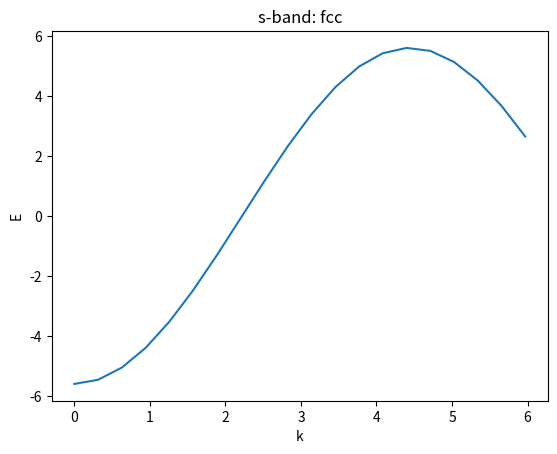

Python code for this plot:
# -*- coding: utf-8 -*-
"""
Created on Thu Sep 28 15:59:04 2017

@author: tigan_5ytncvu
"""
##############################################################################
############    DIAGONALIZATION CODE FOR HAMILTONIAN MATRIX    ###############
##############################################################################


import numpy as np
from numpy import linalg as la
from matplotlib import pyplot as plt


#####    FCC   #####


class Hconstruct:
    
    def __init__(self, k=np.array([0,0,0]), H = np.ones(5), a = 1.,#1.61, #a is in Angstrom
                 d1=np.array([0,1,1]), d2=np.array([1,1,0]), 
                 d3=np.array([0,1,-1]), d4=np.array([-1,1,1]), Es=1, Ep=1, 
                 Ed=1, sssig=-1.40, spsig=1.84, ppsig=3.24, pppi=-0.81, sdsig=1, pdsig=1, #sssig to pppi from Harrison and general, d from Titanium solid state table
                 pdpi=1, ddsig=-11.04, ddpi=1, dddel=1 ):

        self.a = a
        self.d1 = (self.a/np.sqrt(2))*d1
        self.d2 = (self.a/np.sqrt(2))*d2
        self.d3 = (self.a/np.sqrt(2))*d3
        self.d4 = (self.a/np.sqrt(2))*d4
        self.Es = Es
        self.Ep = Ep
        self.Ed = Ed
        self.sssig = sssig
        self.spsig = spsig
        self.ppsig = ppsig
        self.pppi = pppi
        self.sdsig = sdsig
        self.pdsig = pdsig
        self.pdpi = pdpi
        self.ddsig = ddsig
        self.ddpi = ddpi
        self.dddel = dddel
        self.H = H
        self.k = k
        self.energies = []
        self.px_energies = []
        self.py_energies = []
        self.pz_energies = []
        self.kvals = []
        
        
    def phasefactors(self, kv):
        
        #dot products of k vectors with distance vectors of unit cell 
        kd1 = np.dot(kv, self.d1) 
        kd2 = np.dot(kv, self.d2) 
        kd3 = np.dot(kv, self.d3) 
        kd4 = np.dot(kv, self.d4) 
        
        
        #Phase Factors for the Bloch Sum 
        b1 = np.exp(complex(0,kd1)) #phase terms
        b2 = np.exp(complex(0,kd2)) 
        b3 = np.exp(complex(0,kd3)) 
        b4 = np.exp(complex(0,kd4)) 
        
        c1 = np.exp(complex(0,kd1)) # conjugate phase terms
        c2 = np.exp(complex(0,kd2)) 
        c3 = np.exp(complex(0,kd3)) 
        c4 = np.exp(complex(0,kd4))
        
        self.g0 = b1 + b2 + b3 + b4 #Actual phase factors
        self.g1 = b1 + b2 - b3 - b4
        self.g2 = b1 - b2 + b3 - b4
        self.g3 = b1 - b2 - b3 + b4
        
        self.g0c = c1 + c2 + c3 + c4 #Actual phase factors
        self.g1c = c1 + c2 - c3 - c4
        self.g2c = c1 - c2 + c3 - c4
        self.g3c = c1 - c2 - c3 + c4
        
        #return g0, g1, g2, g3
    
    def initial_energies(self, signifier):
        
        if signifier == 'fcc':
            
            self.Es = self.sssig
            self.Ep = (1/3)*(self.ppsig + 2*self.pppi)
            self.Esp = -(1/np.sqrt(3))*self.spsig
            self.Exy = (1/3)*(self.ppsig - self.pppi)
            
            
        
    def Hamiltonian(self):
        
        """
        #Form of the Hamiltonian Matrix in terms of orbitals
        
            s         px         py        pz        xy     yz     zx     (x^2 - y^2)     (3z^2 - r^2)
        s   sssig*g0  spsig*g1  spsig*g2  spsig*g3  sdsig*g1
        
        px
        
        py
        
        pz
        
        xy
        
        yz
        
        zx
        
        (x^2 - y^2)
        
        (3z^2 - r^2)
        
        
        """
        
        
    
    
        M = np.array([[1,2,3,1,1], [4,5,6, 2,2],[7,8,9, 3,3], [7,8,9, 3,3],[7,8,9, 3,3]])
        #Array of Hamiltonian matrix with energy values 
        return M
    
    def Hamiltonian_sp(self):
        
        """
        #Form of the Hamiltonian Matrix in terms of orbitals
        
               s         px         py        pz      
        s   sssig*g0  spsig*g1  spsig*g2  spsig*g3  
        
        px  -spsig*g1  Ep  spsig*g2  spsig*g3  
        
        py  -spsig*g2  spsig*g1  Ep  spsig*g3  
        
        pz  -spsig*g3  spsig*g1  spsig*g2  Ep  
        
        """
        
        self.initial_energies('fcc')
        self.phasefactors()
    
    
        M = np.array([
                [self.Es*self.g0, self.Esp*self.g1, self.Esp*self.g2, self.Esp*self.g3],
                [self.Esp*self.g1c,  self.Ep*self.g0,  self.Exy*self.g3,  self.Exy*self.g2  ], 
                [self.Esp*self.g2c, self.Exy*self.g3c,  self.Ep*self.g0,  self.Exy*self.g1  ], 
                [self.Esp*self.g3c,  self.Exy*self.g2c,  self.Exy*self.g1c,  self.Ep*self.g0 ]
                    ])
        #Array of Hamiltonian matrix with energy values 
        return M
    
    
    def Hamiltonian_p(self, kv):
        
        """
        #Form of the Hamiltonian Matrix in terms of orbitals
        
               s         px         py        pz      
        s   sssig*g0  spsig*g1  spsig*g2  spsig*g3  
        
        px  -spsig*g1  Ep  spsig*g2  spsig*g3  
        
        py  -spsig*g2  spsig*g1  Ep  spsig*g3  
        
        pz  -spsig*g3  spsig*g1  spsig*g2  Ep  
        
        """
        
        self.initial_energies('fcc')
        self.phasefactors(kv)
    
    
        M = np.array([
                [self.Ep*self.g0,  self.Exy*self.g3,  self.Exy*self.g2 ], 
                [self.Exy*self.g3c,  self.Ep*self.g0,  self.Exy*self.g1 ], 
                [self.Exy*self.g2c,  self.Exy*self.g1c,  self.Ep*self.g0 ]
                    ])
        #Array of Hamiltonian matrix with energy values 
        return M
    
    
    def Hamiltonian_s(self):
        
        """
        #Form of the Hamiltonian Matrix in terms of orbitals
        
               s        
        s   sssig*g0  

        """
        
        self.initial_energies('fcc')
        self.phasefactors(self.k)
    
    
        M = np.array(
                [self.Es*self.g0]
                    )
        #Array of Hamiltonian matrix with energy values 
        return M

    
    def eigenvalues(self, H):
    
        w, v = la.eig(H)
        return w
    
    def band_structure_s(self, ki, kf, M):
        """ kf and ki must be 1x3 arrays
        """
        self.Hamiltonian_s()
        #self.energies = []
        k_diff = kf-ki
        self.energies.append(M[0])
        self.kvals.append(np.sqrt(ki[0]**2 + ki[1]**2 + ki[2]**2))
        for i in range(20):
            kr = ki + (i/20)*k_diff
            self.phasefactors(kr )
            self.energies.append(self.Es*self.g0)
            self.kvals.append(np.sqrt(kr[0]**2 + kr[1]**2 + kr[2]**2) )
            
        fig = plt.figure()
        ax = fig.add_subplot(111)
        ax.plot(self.kvals, self.energies)
        ax.set_xlabel('k')
        ax.set_ylabel('E')
        ax.set_title('s-band: fcc')
        plt.show()
            
            
    def band_structure_p(self, ki, kf):
        """ kf and ki must be 1x3 arrays
        """
        #M = self.Hamiltonian_p(ki)
        #self.energies = []
        k_diff = kf-ki
        for i in range(20):
            kr = ki + (i/20)*k_diff
            #self.phasefactors(kr )
            self.M = self.Hamiltonian_p(kr)
            eigenvals = self.eigenvalues(self.M)
            print(eigenvals)
            self.px_energies.append(eigenvals[0])
            self.py_energies.append(eigenvals[1])
            self.pz_energies.append(eigenvals[2])
            self.kvals.append(np.sqrt(kr[0]**2 + kr[1]**2 + kr[2]**2))
            
        fig = plt.figure()
        ax = fig.add_subplot(111)
        ax.plot(self.kvals, np.abs(self.px_energies))#, marker=style, color=k)
        ax.plot(self.kvals, np.abs(self.py_energies))#, bo)
        ax.plot(self.kvals, np.abs(self.pz_energies))#, r*)
        ax.set_xlabel('k')
        ax.set_ylabel('E')
        ax.set_title('p-band: fcc')
        plt.show()          
                
            
def sband_script(con):

    M = con.Hamiltonian_s()
    print('M', M)
    ki = (2*np.pi/con.a)*np.array([0,0,0])
    kf = (2*np.pi/con.a)*np.array([0,1,0])
    con.band_structure_s(ki, kf, M )
    
def pband_script(con):

    ki = (2*np.pi/con.a)*np.array([0,0,0])
    kf = (2*np.pi/con.a)*np.array([0,1,0])
    #M = con.Hamiltonian_p(ki)
    #print('M', M)
    con.band_structure_p(ki, kf )
    

con = Hconstruct() 
sband_script(con) 

#con.phasefactors()
#H = con.Hamiltonian()
#eigenvals = con.eigenvalues(H)


#print("eigenvals")
#print(eigenvals)

